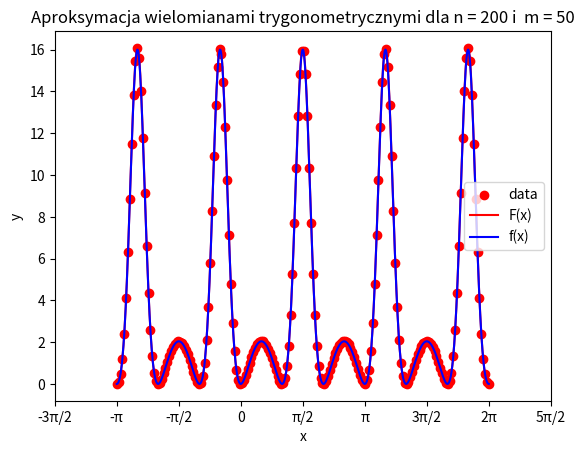

Generate this figure with matplotlib:
import numpy as np
from matplotlib import pyplot as plt

A = -np.pi
B = 2 * np.pi
POINTS = 1000


def fun(x, k=3, m=3):
    return np.exp(-k * np.sin(m * x)) + k * np.sin(m * x) - 1


def scale_intervals(from_a, from_b, to_c, to_d, x):
    return to_c + (to_d - to_c) / (from_b - from_a) * (x - from_a)


def get_a_j(j, f, x, n):
    return 2 / n * sum([f(x[i]) * np.cos(j * x[i]) for i in range(n)])


def get_b_j(j, f, x, n):
    return 2 / n * sum([f(x[i]) * np.sin(j * x[i]) for i in range(n)])


def approximate(x, a, b, m):
    return 1 / 2 * a[0] + sum([a[j] * np.cos(j * x) + b[j] * np.sin(j * x) for j in range(1, m + 1)])


def calculate(f, n, m):
    # trzeba potestować czym jest n a czym m
    x = np.linspace(A, B, n)
    y = f(x)

    x_scaled = scale_intervals(A, B, -np.pi, np.pi, x)

    # print(x_scaled)

    a = [get_a_j(j, f, x_scaled, n) for j in range(m + 1)]
    b = [get_b_j(j, f, x_scaled, n) for j in range(m + 1)]

    xaxis = np.linspace(A, B, POINTS)
    yaxis = approximate(xaxis, a, b, m)

    draw(f, x, y, n, m, xaxis, yaxis)
    return estimate_error2(f, xaxis, yaxis)


def estimate_error2(f, x, y):
    return np.sqrt(np.sum((f(x) - y) ** 2)) / len(x)


def draw(f, x, y, n, m, xaxis, yaxis):
    plt.scatter(x, y, label="data", color="red")
    plt.plot(xaxis, f(xaxis), label="F(x)", color="red")
    plt.plot(xaxis, yaxis, label="f(x)", color="blue")
    plt.title(f"Aproksymacja wielomianami trygonometrycznymi dla n = {n} i  m = {m}")
    plt.xlim(A, B)
    plt.xticks([-3 * np.pi / 2, -np.pi, -np.pi / 2, 0, np.pi / 2, np.pi, 3 * np.pi / 2, 2 * np.pi, 5 * np.pi / 2],
               ['-3π/2', '-π', '-π/2', '0', 'π/2', 'π', '3π/2', '2π', '5π/2'])

    plt.xlabel("x")
    plt.ylabel("y")
    plt.legend(loc='best')
    # plt.savefig(IMG_PATH + f"/img_{n}_{m}")
    plt.show()


if __name__ == "__main__":
    calculate(fun, 200, 50)
